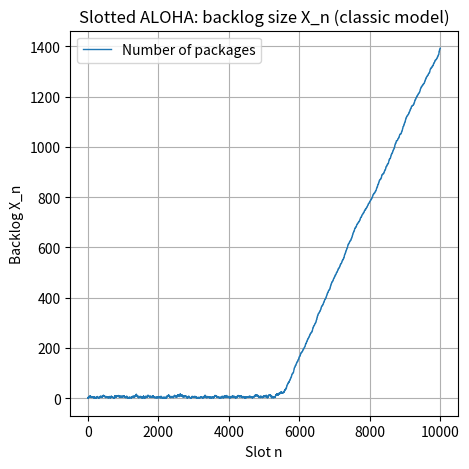
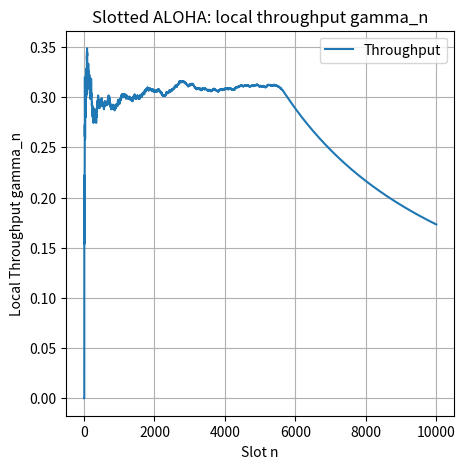

These figures' Python source, in order:
##==##==##==##==##==##==##==##==##==##==##==##==##==##==##==##==##==##
## Code for the book:                                               ##
## "Lectures on Monte Carlo Theory"                                 ##
## Authors: Paweł Lorek and Tomasz Rolski                           ##
## Affiliation: University of Wrocław                               ##
##                                                                  ##
## Publisher: Springer, 2025                                        ##
## Springer link: link.springer.com/book/9783032011893              ##
## Series: Probability Theory and  Stochastic Modelling             ##
## ISBN:  978-3-032-01189-3                                         ##
##                                                                  ##
## File: ch8_aloha.py                                               ##
##==##==##==##==##==##==##==##==##==##==##==##==##==##==##==##==##==##




import numpy as np
import matplotlib.pyplot as plt
import argparse
import os

def ParseArguments():
    parser = argparse.ArgumentParser(
        description="Slotted ALOHA (classic): each of X_n packets transmits with prob h. Exactly 1 attempt = success."
    )
    parser.add_argument("--results_path", default="results",
                        help="Directory to save plots (default: %(default)s)")
    parser.add_argument("--t_max", type=int, default=10000,
                        help="Number of slots to simulate (default: %(default)s)")
    parser.add_argument("--lambda_rate", type=float, default=0.31,
                        help="Poisson arrival rate per slot (default: %(default)s)")
    parser.add_argument("--h", type=float, default=0.1,
                        help="Transmission probability for each packet in backlog (default: %(default)s)")
    parser.add_argument("--seed", default="31415",
                        help="Seed for PCG64 RNG (use 'none' for no fixed seed) (default: %(default)s)")
    return parser.parse_args()


def main():
    args = ParseArguments()

    # Create results directory
    os.makedirs(args.results_path, exist_ok=True)

    # Initialize RNG with PCG64
    seed_str = args.seed.lower()
    if seed_str == "none":
        rng = np.random.default_rng(np.random.PCG64())
        print("Using a random seed.")
    else:
        seed = int(seed_str)
        rng = np.random.default_rng(np.random.PCG64(seed=seed))
        print(f"Using seed = {seed}")

    t_max = args.t_max
    lambda_rate = args.lambda_rate
    h = args.h

    print(f"Slotted ALOHA (classic) with t_max={t_max}, lambda={lambda_rate}, h={h}")

    # Arrays to store data over time
    X_vals = np.zeros(t_max+1, dtype=int)   # backlog size X_n
    gamma_vals = np.zeros(t_max+1, dtype=float)  # local throughput gamma_n

    successes = 0
    # initial condition
    X_vals[0] = 0

    for n in range(t_max):
        Xn = X_vals[n]

        # arrivals ~ Poisson(lambda_rate)
        arrivals = rng.poisson(lambda_rate)
        Xtemp = Xn + arrivals

        # Each of Xtemp packets transmits with prob h => binomial(Xtemp, h)
        # If exactly 1 transmits => success
        attempts = rng.binomial(Xtemp, h)

        if attempts == 1:
            # success
            X_next = Xtemp - 1
            successes += 1
        else:
            # either 0 or >=2 attempts => no success
            X_next = Xtemp

        X_vals[n+1] = X_next
        gamma_vals[n+1] = successes / (n+1)

    # --- Plot #1: X_n over time
    #plt.figure(figsize=(7.5,4))
    plt.figure(figsize=(5, 5))
    plt.plot(range(t_max+1), X_vals, label="Number of packages",linewidth = 1)
    plt.grid(True)
    out1 = os.path.join(args.results_path, f"ch8_aloha_nr_packages.pdf")
    plt.savefig(out1, bbox_inches="tight")
    plt.xlabel("Slot n")
    plt.ylabel("Backlog X_n")
    plt.title("Slotted ALOHA: backlog size X_n (classic model)")
    plt.legend()
    print(f"Saved figure {out1}")


    # --- Plot #2: local throughput gamma_n
    plt.figure(figsize=(5,5))
    plt.plot(range(t_max+1), gamma_vals, label="Throughput")
    plt.grid(True)
    out2 = os.path.join(args.results_path, f"ch8_aloha_throughput.pdf")
    plt.savefig(out2, bbox_inches="tight")
    plt.xlabel("Slot n")
    plt.ylabel("Local Throughput gamma_n")
    plt.title("Slotted ALOHA: local throughput gamma_n")
    plt.legend()
    print(f"Saved figure {out2}")

    plt.show()


if __name__ == "__main__":
    main()
